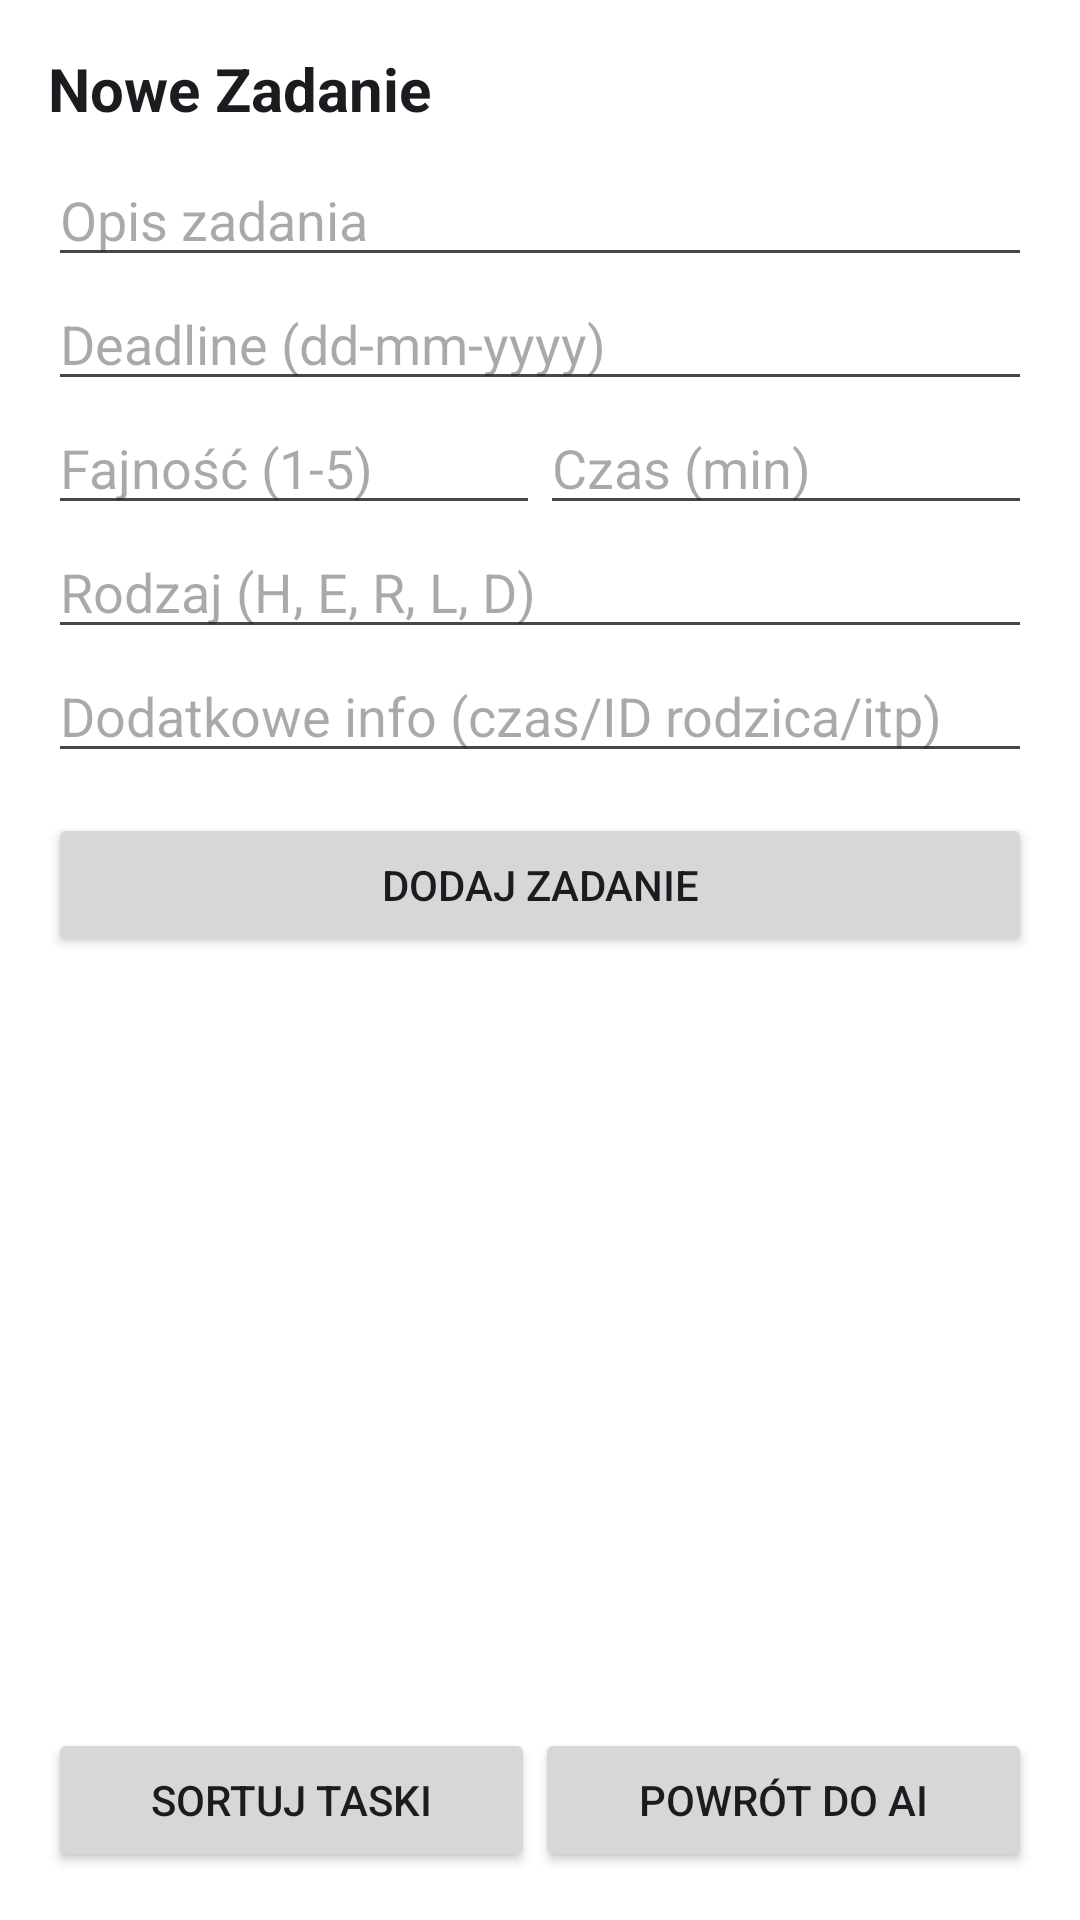

Here is an Android app screen rendered from its layout file. Give the layout XML and the strings, colors and styles it references.
<!-- AndroidManifest.xml: application theme Theme.MyApplication -->
<!-- res/layout/fragment_second.xml -->
<?xml version="1.0" encoding="utf-8"?>
<androidx.constraintlayout.widget.ConstraintLayout xmlns:android="http://schemas.android.com/apk/res/android"
    xmlns:app="http://schemas.android.com/apk/res-auto"
    xmlns:tools="http://schemas.android.com/tools"
    android:layout_width="match_parent"
    android:layout_height="match_parent"
    android:padding="16dp"
    android:background="@color/app_bg"
    tools:context=".SecondFragment">

    <TextView
        android:id="@+id/title_tasks"
        android:layout_width="wrap_content"
        android:layout_height="wrap_content"
        android:text="Nowe Zadanie"
        android:textSize="20sp"
        android:textStyle="bold"
        android:textColor="?attr/colorOnSurface"
        app:layout_constraintStart_toStartOf="parent"
        app:layout_constraintTop_toTopOf="parent" />

    <ScrollView
        android:id="@+id/form_container"
        android:layout_width="0dp"
        android:layout_height="220dp"
        android:layout_marginTop="8dp"
        app:layout_constraintEnd_toEndOf="parent"
        app:layout_constraintStart_toStartOf="parent"
        app:layout_constraintTop_toBottomOf="@id/title_tasks">

        <LinearLayout
            android:layout_width="match_parent"
            android:layout_height="wrap_content"
            android:orientation="vertical">

            <EditText
                android:id="@+id/et_desc"
                android:layout_width="match_parent"
                android:layout_height="wrap_content"
                android:hint="Opis zadania"
                android:inputType="text" />

            <EditText
                android:id="@+id/et_deadline"
                android:layout_width="match_parent"
                android:layout_height="wrap_content"
                android:hint="Deadline (dd-mm-yyyy)"
                android:inputType="date" />

            <LinearLayout
                android:layout_width="match_parent"
                android:layout_height="wrap_content"
                android:orientation="horizontal">

                <EditText
                    android:id="@+id/et_coolness"
                    android:layout_width="0dp"
                    android:layout_height="wrap_content"
                    android:layout_weight="1"
                    android:hint="Fajność (1-5)"
                    android:inputType="number" />

                <EditText
                    android:id="@+id/et_time"
                    android:layout_width="0dp"
                    android:layout_height="wrap_content"
                    android:layout_weight="1"
                    android:hint="Czas (min)"
                    android:inputType="number" />
            </LinearLayout>

            <EditText
                android:id="@+id/et_type"
                android:layout_width="match_parent"
                android:layout_height="wrap_content"
                android:hint="Rodzaj (H, E, R, L, D)"
                android:inputType="textCapCharacters" />

            <EditText
                android:id="@+id/et_extra"
                android:layout_width="match_parent"
                android:layout_height="wrap_content"
                android:hint="Dodatkowe info (czas/ID rodzica/itp)"
                android:inputType="text" />

        </LinearLayout>
    </ScrollView>

    <Button
        android:id="@+id/button_add_task"
        android:layout_width="match_parent"
        android:layout_height="wrap_content"
        android:text="Dodaj Zadanie"
        app:layout_constraintEnd_toEndOf="parent"
        app:layout_constraintStart_toStartOf="parent"
        app:layout_constraintTop_toBottomOf="@+id/form_container" />

    <androidx.recyclerview.widget.RecyclerView
        android:id="@+id/recycler_view_tasks"
        android:layout_width="0dp"
        android:layout_height="0dp"
        android:layout_marginBottom="8dp"
        app:layout_constraintBottom_toTopOf="@id/button_container"
        app:layout_constraintEnd_toEndOf="parent"
        app:layout_constraintStart_toStartOf="parent"
        app:layout_constraintTop_toBottomOf="@+id/button_add_task">

    </androidx.recyclerview.widget.RecyclerView>

    <TextView
        android:id="@+id/error_message"
        android:layout_width="wrap_content"
        android:layout_height="wrap_content"
        android:text="TextView"
        android:textColor="#F44336"
        android:visibility="gone"
        app:layout_constraintBottom_toBottomOf="@+id/recycler_view_tasks"
        app:layout_constraintEnd_toEndOf="parent"
        app:layout_constraintStart_toStartOf="parent" />

    <LinearLayout
        android:id="@+id/button_container"
        android:layout_width="match_parent"
        android:layout_height="0dp"
        android:orientation="horizontal"
        app:layout_constraintBottom_toBottomOf="parent"
        app:layout_constraintEnd_toEndOf="parent"
        app:layout_constraintStart_toStartOf="parent">

        <Button
            android:id="@+id/sort_tasks_button"
            android:layout_width="wrap_content"
            android:layout_height="wrap_content"
            android:layout_weight="1"
            android:text="Sortuj taski" />

        <Button
            android:id="@+id/button_second"
            android:layout_width="wrap_content"
            android:layout_height="match_parent"
            android:layout_weight="1"
            android:text="Powrót do AI" />
    </LinearLayout>

</androidx.constraintlayout.widget.ConstraintLayout>
<!-- resources referenced by this layout -->
<resources>
  <color name="app_bg">#FFFFFF</color>
  <style name="Theme.MyApplication" parent="Base.Theme.MyApplication" />
  <style name="Base.Theme.MyApplication" parent="Theme.Material3.DayNight.NoActionBar">
          <item name="android:windowBackground">@color/app_bg</item>
          <item name="colorPrimary">@color/chat_user_bg</item>
          <item name="colorSurface">@color/app_bg</item>
          <item name="colorOnSurface">@color/chat_bot_text</item>
          <item name="colorOnSurfaceVariant">@color/tab_text_default</item>
          <item name="colorOutline">@color/tab_text_default</item>
      </style>
  <color name="chat_user_bg">#6750A4</color>
  <color name="chat_bot_text">#1C1B1F</color>
  <color name="tab_text_default">#49454F</color>
</resources>
